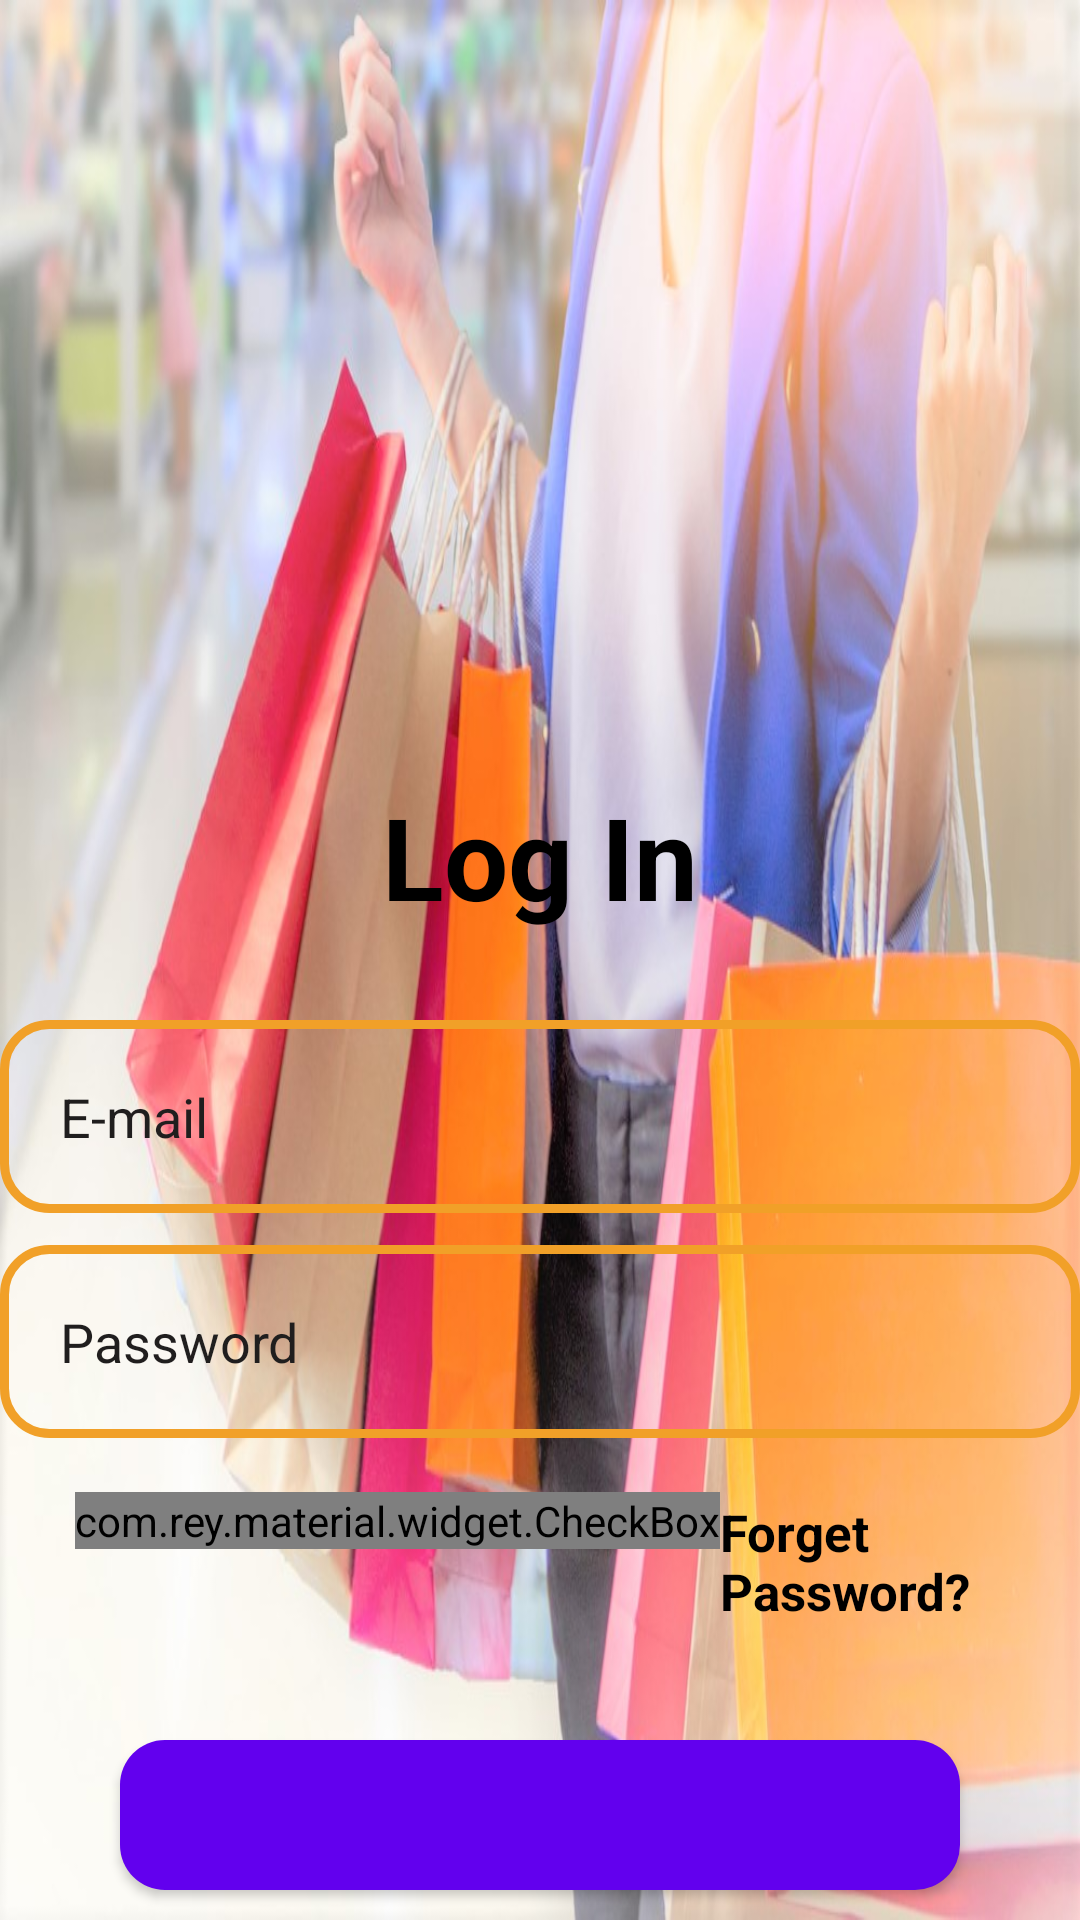

Here is an Android app screen rendered from its layout file. Give the layout XML and the strings, colors and styles it references.
<!-- AndroidManifest.xml: application theme AppTheme -->
<!-- res/layout/activity_login.xml -->
<?xml version="1.0" encoding="utf-8"?>
<RelativeLayout xmlns:android="http://schemas.android.com/apk/res/android"
    xmlns:app="http://schemas.android.com/apk/res-auto"
    xmlns:tools="http://schemas.android.com/tools"
    android:layout_width="400dp"
    android:layout_height="match_parent"
    android:background="@drawable/bkk"
    android:visibility="visible"
    tools:context=".MainActivity">


    <TextView
        android:id="@+id/textlog"
        android:layout_width="wrap_content"
        android:layout_height="wrap_content"
        android:layout_alignParentTop="true"
        android:layout_centerInParent="true"
        android:layout_marginTop="260dp"
        android:text="Log In"
        android:textColor="#000000"
        android:textSize="38dp"
        android:textStyle="bold" />

    <EditText
        android:id="@+id/email"
        android:layout_width="380dp"
        android:layout_height="wrap_content"
        android:layout_centerHorizontal="true"
        android:layout_marginTop="340dp"
        android:layout_marginBottom="104dp"
        android:background="@drawable/inputs"
        android:ems="10"
        android:hint="E-mail"
        android:inputType="textEmailAddress"
        android:padding="20dp"
        android:shadowColor="#8C7070"
        android:textColorHint="#201E1E" />

    <EditText
        android:id="@+id/pass"
        android:layout_width="380dp"
        android:layout_height="wrap_content"

        android:layout_centerInParent="false"
        android:layout_centerHorizontal="true"
        android:layout_marginTop="415dp"
        android:background="@drawable/inputs"
        android:ems="10"
        android:hint="Password"
        android:inputType="textPassword"
        android:padding="20dp"
        android:shadowColor="#8C7070"
        android:textColorHint="#201E1E" />



    <com.rey.material.widget.CheckBox
        android:id="@+id/remember"
        style="@style/Material.Drawable.CheckBox"
        android:layout_width="wrap_content"
        android:layout_height="wrap_content"
        android:layout_marginBottom="239dp"
        android:text="Remember me"
        android:textColor="#000000"
        android:textColorLink="#FFFFFF"
        android:textStyle="bold"
        app:cbd_strokeColor="@color/colorPrimaryDark"
        tools:ignore="MissingConstraints"
        android:textSize="16dp"
        android:gravity="center_vertical"
        android:layout_below="@+id/pass"
        android:layout_marginTop="18dp"
        android:layout_marginLeft="25dp"/>

    <TextView
        android:id="@+id/forget"
        android:layout_width="wrap_content"
        android:layout_height="wrap_content"
        android:text="Forget Password?"
        android:textColor="#000000"
        android:textStyle="bold"
        android:textSize="17dp"
        android:layout_marginLeft="240dp"
        android:layout_below="@+id/pass"
        android:layout_marginTop="20dp"
        />

    <Button
        android:id="@+id/btnsign"
        android:layout_width="280dp"
        android:layout_height="wrap_content"
        android:layout_centerHorizontal="true"
        android:layout_marginTop="580dp"
        android:layout_marginBottom="10dp"
        android:background="@drawable/buttons"
        android:gravity="center"
        android:padding="16dp"
        android:text="Log In"
        android:textAllCaps="false"
        android:textColor="#000000"
        android:textSize="18dp"
        android:textStyle="bold" />

</RelativeLayout>
<!-- resources referenced by this layout -->
<resources>
  <color name="colorPrimaryDark">#F1A028</color>
  <!-- drawable bkk: jpg bitmap (drawable, 121382 bytes) -->
  <!-- drawable buttons (drawable) -->
  <?xml version="1.0" encoding="utf-8"?>
  <shape xmlns:android="http://schemas.android.com/apk/res/android">
  
  <solid android:color="#EF7D1A"
      />
  
      <corners
  android:radius="15dp"
          />
  
  </shape>
  <!-- drawable inputs (drawable) -->
  <?xml version="1.0" encoding="utf-8"?>
  <shape xmlns:android="http://schemas.android.com/apk/res/android">
  
  
      <stroke
          android:color="@color/colorPrimaryDark"
          android:width="3dp"
          />
  
  <corners
      android:radius="15dp"
      />
  
  </shape>
</resources>
